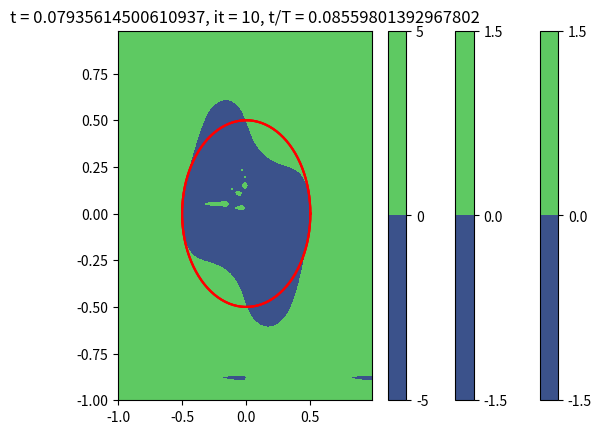

This figure's Python source:
import numpy as np
import matplotlib.pyplot as plt
import time

from numpy.core.numeric import fromfunction

def init(phi, init):
    for i in range(len(phi[:, 0])):
        for j in range(len(phi[0,:])):
            phi[i,j] = min(np.sqrt(x[i]**2 + y[j]**2) - np.sqrt(init[0]**2 + init[1]**2))
    return phi

def TVDRK3(phi, scheme, u, v):

    # first euler step
    phix, phiy = scheme(phi, u, v)
    n1 = phi - dt*(u*phix + v*phiy)

    # second euler step
    phix, phiy = scheme(n1, u, v)
    n2 = n1 - dt*(u*phix + v*phiy)

    # averaging step
    n1_2 = 3/4*phi + 1/4*n2

    # third euler step
    phix, phiy = scheme(n1_2, u, v)
    n3_2 = n1_2 - dt*(u*phix + v*phiy)

    # second averaging step
    temp =  1/3*phi + 2/3*n3_2

    if (scheme) == weno:
        temp = wenoBC(temp)

    return temp

def euler(phi, scheme, u, v):
    phix, phiy = scheme(phi, u, v)
    temp = phi - dt*(u*phix + v*phiy)

    if (scheme) == weno:
        temp = wenoBC(temp)

    return temp

def upwind(phi, u, v):
    phix = np.zeros([len(x), len(y)])
    phiy = np.zeros([len(x), len(y)])
    for i in range(2, len(x)-2):
        for j in range(2, len(y)-2):
            
            if u[i,j] >= 0:
                phix[i, j] = (phi[i, j] - phi[i - 1, j])/dx
            elif u[i,j] < 0:
                phix[i, j] = (phi[i + 1, j] - phi[i, j])/dx

            if v[i,j] >= 0:
                phiy[i, j] = (phi[i, j] - phi[i, j - 1])/dy
            elif v[i,j] < 0:
                phiy[i, j] = (phi[i, j + 1] - phi[i, j])/dy
                
    return phix, phiy

def upwind2(phi, u, v):
    phix = np.zeros([len(x), len(y)])
    phiy = np.zeros([len(x), len(y)])
    for i in range(2, len(x)-2):
        for j in range(2, len(y)-2):
        
            if u[i, j] >= 0:
                phix[i, j] = (3*phi[i,j] - 4*phi[i-1, j] + phi[i-2, j])/(2*dx) 
            elif u[i, j] < 0:
                phix[i, j] = (-phi[i+2, j] + 4*phi[i+1, j] - 3*phi[i,j])/(2*dx)

            if v[i, j] >= 0:
                phiy[i, j] = (3*phi[i,j] - 4*phi[i, j-1] + phi[i, j-2])/(2*dx) 
            elif v[i, j] < 0:
                phiy[i, j] = (-phi[i, j+2] + 4*phi[i, j+1] - 3*phi[i,j])/(2*dx)
    
    return phix, phiy

def central(phi, u, v):
    phix = np.zeros([len(x), len(y)])
    phiy = np.zeros([len(x), len(y)])
    for i in range(2, len(x)-2):
        for j in range(2, len(y)-2):

            phix[i, j] = (phi[i + 1, j] - phi[i - 1, j])/(2*dx)
            phiy[i, j] = (phi[i, j + 1] - phi[i, j - 1])/(2*dy)

    return phix, phiy

def weno(phi, u, v):
    phix = np.zeros([len(x), len(y)])
    phiy = np.zeros([len(x), len(y)])
    for i in range(2, len(x)-3):
        for j in range(2, len(y)-3):

            # WENO
            if u[i,j] >= 0:
                v1 = (phi[i-2,j] - phi[i-3,j])/dx
                v2 = (phi[i-1,j] - phi[i-2,j])/dx
                v3 = (phi[i,j] - phi[i-1,j])/dx
                v4 = (phi[i+1,j] - phi[i,j])/dx
                v5 = (phi[i+2,j] - phi[i+1,j])/dx
            elif u[i,j] < 0:
                v1 = (phi[i-1,j] - phi[i-2,j])/dx
                v2 = (phi[i,j] - phi[i-1,j])/dx
                v3 = (phi[i+1,j] - phi[i,j])/dx
                v4 = (phi[i+2,j] - phi[i+1,j])/dx
                v5 = (phi[i+3,j] - phi[i+2,j])/dx

            S1 = 13/12*(v1 - 2*v2 + v3)**2 + 1/4*(v1 - 4*v2 + v3)**2
            S2 = 13/12*(v2 - 2*v3 + v4)**2 + 1/4*(v2 - v4)**2
            S3 = 13/12*(v3 - 2*v4 + v5)**2 + 1/4*(3*v3 - 4*v4 + v5)**2

            epsilon = 10**-6*max(v1**2, v2**2, v3**2, v4**2, v5**2) + 10**-99

            alpha1 = 0.1/(S1 + epsilon)**2
            alpha2 = 0.6/(S2 + epsilon)**2
            alpha3 = 0.3/(S3 + epsilon)**2

            omega1 = alpha1/(alpha1 + alpha2 + alpha3)
            omega2 = alpha2/(alpha1 + alpha2 + alpha3)
            omega3 = alpha3/(alpha1 + alpha2 + alpha3)

            phix1 = v1/3 - 7*v2/6 + 11*v3/6
            phix2 = -v2/6 + 5*v3/6 + v4/3
            phix3 = v3/3 + 5*v4/6 - v5/6

            phix[i,j] = (omega1*phix1 + omega2*phix2 + omega3*phix3)

            if v[i,j] >= 0:
                v1 = (phi[i,j-2] - phi[i,j-3])/dx
                v2 = (phi[i,j-1] - phi[i,j-2])/dx
                v3 = (phi[i,j] - phi[i,j-1])/dx
                v4 = (phi[i,j+1] - phi[i,j])/dx
                v5 = (phi[i,j+2] - phi[i,j+1])/dx
            elif u[i,j] < 0:
                v1 = (phi[i,j-1] - phi[i,j-2])/dx
                v2 = (phi[i,j] - phi[i,j-1])/dx
                v3 = (phi[i,j+1] - phi[i,j])/dx
                v4 = (phi[i,j+2] - phi[i,j+1])/dx
                v5 = (phi[i,j+3] - phi[i,j+2])/dx

            S1 = 13/12*(v1 - 2*v2 + v3)**2 + 1/4*(v1 - 4*v2 + v3)**2
            S2 = 13/12*(v2 - 2*v3 + v4)**2 + 1/4*(v2 - v4)**2
            S3 = 13/12*(v3 - 2*v4 + v5)**2 + 1/4*(3*v3 - 4*v4 + v5)**2

            epsilon = 10**-6*max(v1**2, v2**2, v3**2, v4**2, v5**2) + 10**-99

            alpha1 = 0.1/(S1 + epsilon)**2
            alpha2 = 0.6/(S2 + epsilon)**2
            alpha3 = 0.3/(S3 + epsilon)**2

            omega1 = alpha1/(alpha1 + alpha2 + alpha3)
            omega2 = alpha2/(alpha1 + alpha2 + alpha3)
            omega3 = alpha3/(alpha1 + alpha2 + alpha3)

            phiy1 = v1/3 - 7*v2/6 + 11*v3/6
            phiy2 = -v2/6 + 5*v3/6 + v4/3
            phiy3 = v3/3 + 5*v4/6 - v5/6

            phiy[i,j] = (omega1*phiy1 + omega2*phiy2 + omega3*phiy3)

    return phix, phiy

def wenoBC(fun):

    fun[2, :] = fun[3, :] - (fun[4, :]- fun[3, :])
    fun[1, :] = fun[2, :] - (fun[3, :]- fun[2, :])
    fun[0, :] = fun[1, :] - (fun[2, :]- fun[1, :])
    fun[-3, :] = fun[-4, :] - (fun[-5, :]- fun[-4, :])
    fun[-2, :] = fun[-3, :] - (fun[-4, :]- fun[-3, :])
    fun[-1, :] = fun[-2, :] - (fun[-3, :]- fun[-2, :])

    fun[:, 2] = fun[:, 3] - (fun[:, 4]- fun[:, 3])
    fun[:, 1] = fun[:, 2] - (fun[:, 3]- fun[:, 2])
    fun[:, 0] = fun[:, 1] - (fun[:, 2]- fun[:, 1])
    fun[:, -3] = fun[:, -4] - (fun[:, -5]- fun[:, -4])
    fun[:, -2] = fun[:, -3] - (fun[:, -4]- fun[:, -3])
    fun[:, -1] = fun[:, -2] - (fun[:, -3]- fun[:, -2])

    return fun

def reinit(phi, scheme, u, v):
    # temp = phi
    dtau = 0.5*dx
    S0 = phi/(np.sqrt(phi**2 + max(dx, dy)**2))
    # [redacted]
    for k in range(tmax):

        # TVDRK3

        temp = np.zeros_like(phi)
        n1 = np.zeros_like(phi)
        n2 = np.zeros_like(phi)
        n1_2 = np.zeros_like(phi)
        n3_2 = np.zeros_like(phi)

        # first euler step
        phix, phiy = scheme(phi, u, v)
        S = phi/np.sqrt(phi**2 + abs(phix + phiy)**2*max(dx, dy)**2)
        n1 = phi - dtau*S*(np.sqrt(phix**2 + phiy**2) - 1)

        # second euler step
        phix, phiy = scheme(n1, u, v)
        S = n1/np.sqrt(n1**2 + abs(phix + phiy)**2*max(dx, dy)**2)
        n2 = n1 - dtau*S*(np.sqrt(phix**2 + phiy**2) - 1)

        # averaging step
        n1_2 = 3/4*phi + 1/4*n2

        # third euler step
        phix, phiy = scheme(n1_2, u, v)
        S = n1_2/np.sqrt(n1_2**2 + abs(phix + phiy)**2*max(dx, dy)**2)
        n3_2 = n1_2 - dtau*S*(np.sqrt(phix**2 + phiy**2) - 1)

        # second averaging step
        temp = 1/3*phi + 2/3*n3_2

        # temp =  phi - dt*S0*(np.sqrt((u*phix)**2 + (v*phiy)**2) - 1)

        temp = wenoBC(temp)
        phi = temp
        # plottingContour()

        phix, phiy = scheme(phi, u, v)
        phiGradAbs = abs(phix + phiy)

    return phi, phiGradAbs

def plottingContour(title = ''):
    m = 0
    n = 1
    if proj == '2D':
        plt.plot(initX[0], initX[1], 'r')
        plt.contourf(x[m:-n], y[m:-n], phi[m:-n,m:-n],0)
        plt.colorbar()
    elif proj == '3D':
        X, Y = np.meshgrid(x, y)
        fig = plt.figure()
        ax = plt.axes(projection='3d')
        ax.contour3D(X, Y, phi, 50, cmap='coolwarm')
    plt.title(title)
    plt.show()



if __name__ == "__main__":
    n = 100
    tmax = 1 # number of timesteps in reinitialization
    it = 11
    proj = "2D"
    epsilon = 10e-6

    dx = 1/n
    dy = 1/n

    x = np.linspace(-1, 1, n)
    y = np.linspace(-1, 1, n)

    u = np.zeros([len(x), len(y)])
    v = np.zeros([len(x), len(y)])
    # u[:,:] = 1
    # v[:,:] = 1

    phi = np.zeros([len(x), len(y)])

    a = 0.5
    theta = np.linspace(0, 2*np.pi, n)
    initX = [a*np.cos(theta), a*np.sin(theta)]

    phi = init(phi, initX)
    phi0 = phi

    # Godunov, boken til sethien.

    totalTime = 0
    dt = 0
    t = 0
    T = 1

    def uVortex(i,j):
        return -2*(np.sin(np.pi*x[i]))**2*np.sin(np.pi*y[j])*np.cos(np.pi*y[j])*np.cos(np.pi*t/T)

    def vVortex(i,j):
        return -2*np.sin(np.pi*x[i])*np.cos(np.pi*x[i])*(np.cos(np.pi*y[j]))**2*np.cos(np.pi*t/T)

    for k in range(it):
        if k == 0:
            plottingContour("t = " + str(t) + ", it = " + str(k) + ", t/T = " + str(t/T))

        startTime = time.time()

        u = np.fromfunction(uVortex, (len(x), len(y)), dtype=int)
        v = np.fromfunction(vVortex, (len(x), len(y)), dtype=int)

        # CFL condition
        dt = 0.5*(dx + dy)/(u + v).max()
        t += dt

        if k%1 == 0 and k != 0:
            phi, dPhi = reinit(phi, weno, u, v)

        phi = TVDRK3(phi, weno, u, v)

        currentTime = time.time() - startTime
        totalTime += currentTime # plotting not included
        print("iteration = " + str(k) + ", time = " + str(t) + ", iteration time = " + str(totalTime) + ", t/T = " + str(t/T))
        if k%5 == 0 and k != 0:
            plottingContour("t = " + str(k*dt) + ", it = " + str(k) + ", t/T = " + str(t/T))